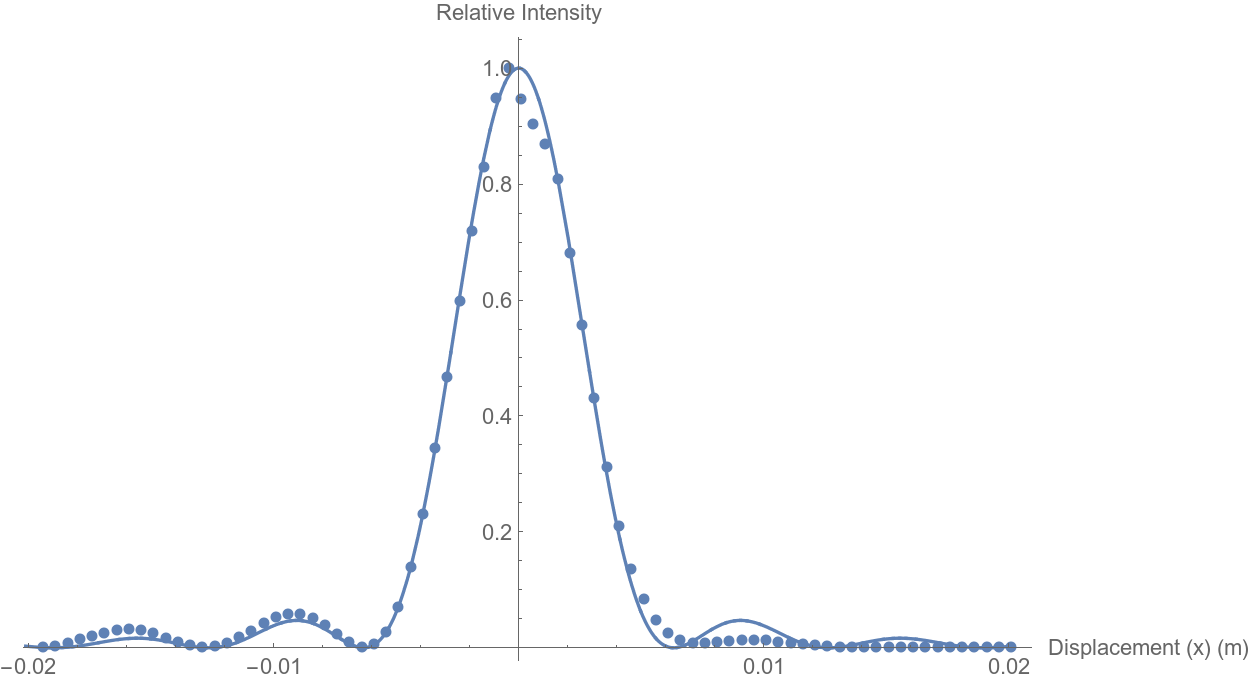

Data behind this chart, as committed beside it:
pos	V
11.0	0.00
12.0	0.01
13.0	0.04
14.0	0.07
15.0	0.10
16.0	0.13
17.0	0.15
18.0	0.158
19.0	0.148
20.0	0.123
21.0	0.086
22.0	0.050
23.0	0.019
24.0	0.003
25.0	0.009
26.0	0.038
27.0	0.087
28.0	0.147
29.0	0.210
30.0	0.264
31.0	0.293
32.0	0.294
33.0	0.260
34.0	0.197
35.0	0.118
36.0	0.045
37.0	0.006
38.0	0.027
39.0	0.139
40.0	0.357
41.0	0.703
42.0	1.170
43.0	1.75
44.0	2.38
45.0	3.05
46.0	3.66
47.0	4.23
48.0	4.83
49.0	5.10
50.0	4.82
51.0	4.60
52.0	4.43
53.0	4.12
54.0	3.47
55.0	2.84
56.0	2.19
57.0	1.59
58.0	1.07
59.0	0.69
60.0	0.425
61.0	0.240
62.0	0.129
63.0	0.067
64.0	0.040
65.0	0.038
66.0	0.046
67.0	0.057
68.0	0.063
69.0	0.065
70.0	0.061
... 20 more rows
